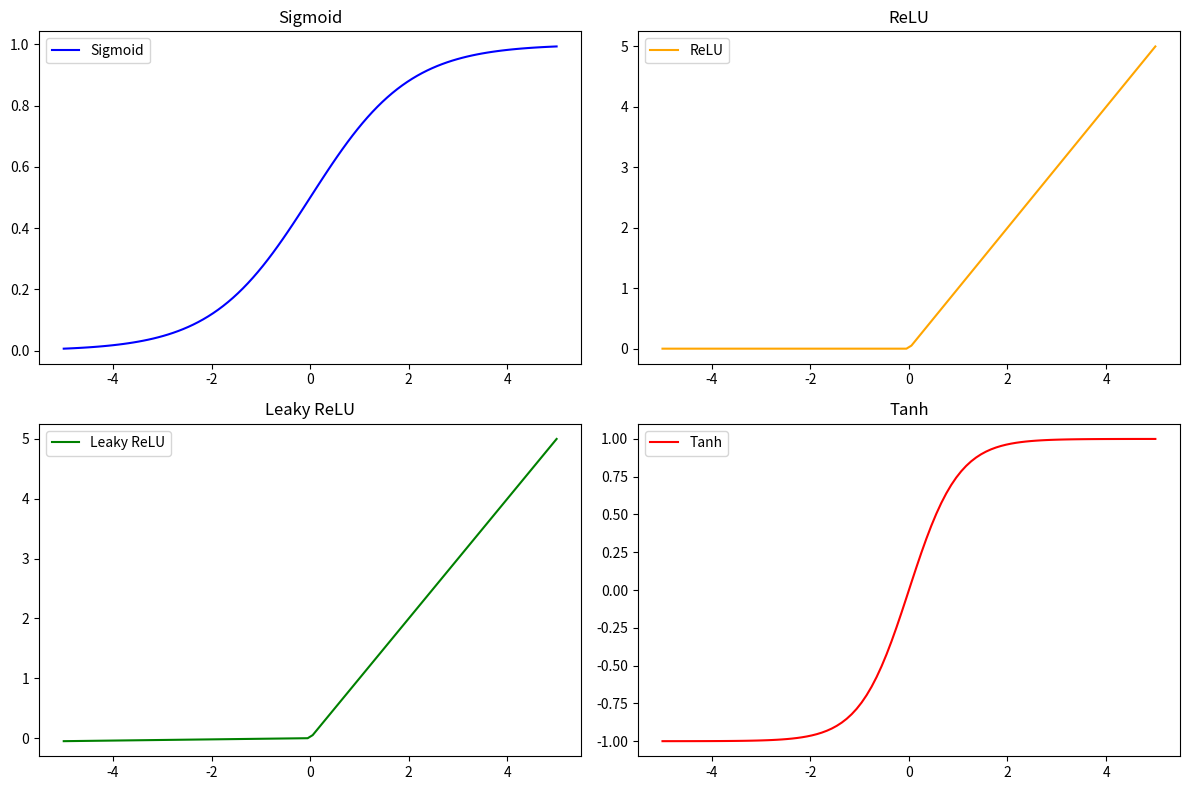

Write Python code to recreate this figure.
# -*- coding: utf-8 -*-
""" [redacted]

Automatically generated by Colaboratory.

Original file is located at
    https://colab.research.google.com/<link-removed>
"""

import numpy as np
import matplotlib.pyplot as plt

# Sigmoid function
def sigmoid(x):
    return 1 / (1 + np.exp(-x))

# ReLU function
def relu(x):
    return np.maximum(0, x)

# Leaky ReLU function
def leaky_relu(x, alpha=0.01):
    return np.where(x > 0, x, alpha * x)

# Tanh function
def tanh(x):
    return np.tanh(x)

# Generate x values
x = np.linspace(-5, 5, 100)

# Generate y values for each activation function
y_sigmoid = sigmoid(x)
y_relu = relu(x)
y_leaky_relu = leaky_relu(x)
y_tanh = tanh(x)

# Plotting
plt.figure(figsize=(12, 8))

plt.subplot(2, 2, 1)
plt.plot(x, y_sigmoid, label='Sigmoid', color='blue')
plt.title('Sigmoid')
plt.legend()

plt.subplot(2, 2, 2)
plt.plot(x, y_relu, label='ReLU', color='orange')
plt.title('ReLU')
plt.legend()

plt.subplot(2, 2, 3)
plt.plot(x, y_leaky_relu, label='Leaky ReLU', color='green')
plt.title('Leaky ReLU')
plt.legend()

plt.subplot(2, 2, 4)
plt.plot(x, y_tanh, label='Tanh', color='red')
plt.title('Tanh')
plt.legend()

plt.tight_layout()
plt.show()

"""2. a. In the "feature-1" branch, create a new file to print sigmoid for the
following data and commit changes:
random_values = [-3.5, -1.2, 0, 2.8, -4.1, 1.5, -0.7, 3.2, -2.4, 4.6]
"""

random_values = [-3.5, -1.2, 0, 2.8, -4.1, 1.5, -0.7, 3.2, -2.4, 4.6]


for value in random_values:
    print(f"Sigmoid of {value}: {sigmoid(value)}")

"""2. b. In the "feature-2" branch, modify an existing file to print the output when
ReLU, Leaky ReLU, and Tanh are applied to the same data and commit changes.
"""

import numpy as np

random_values = [-3.5, -1.2, 0, 2.8, -4.1, 1.5, -0.7, 3.2, -2.4, 4.6]

# def relu(x):
#     return np.maximum(0, x)

# def leaky_relu(x, alpha=0.01):
#     return np.where(x > 0, x, alpha * x)

# def tanh(x):
#     return np.tanh(x)

print("ReLU:")
print([relu(value) for value in random_values])
print("\nLeaky ReLU:")
print([leaky_relu(value) for value in random_values])
print("\nTanh:")
print([tanh(value) for value in random_values])


